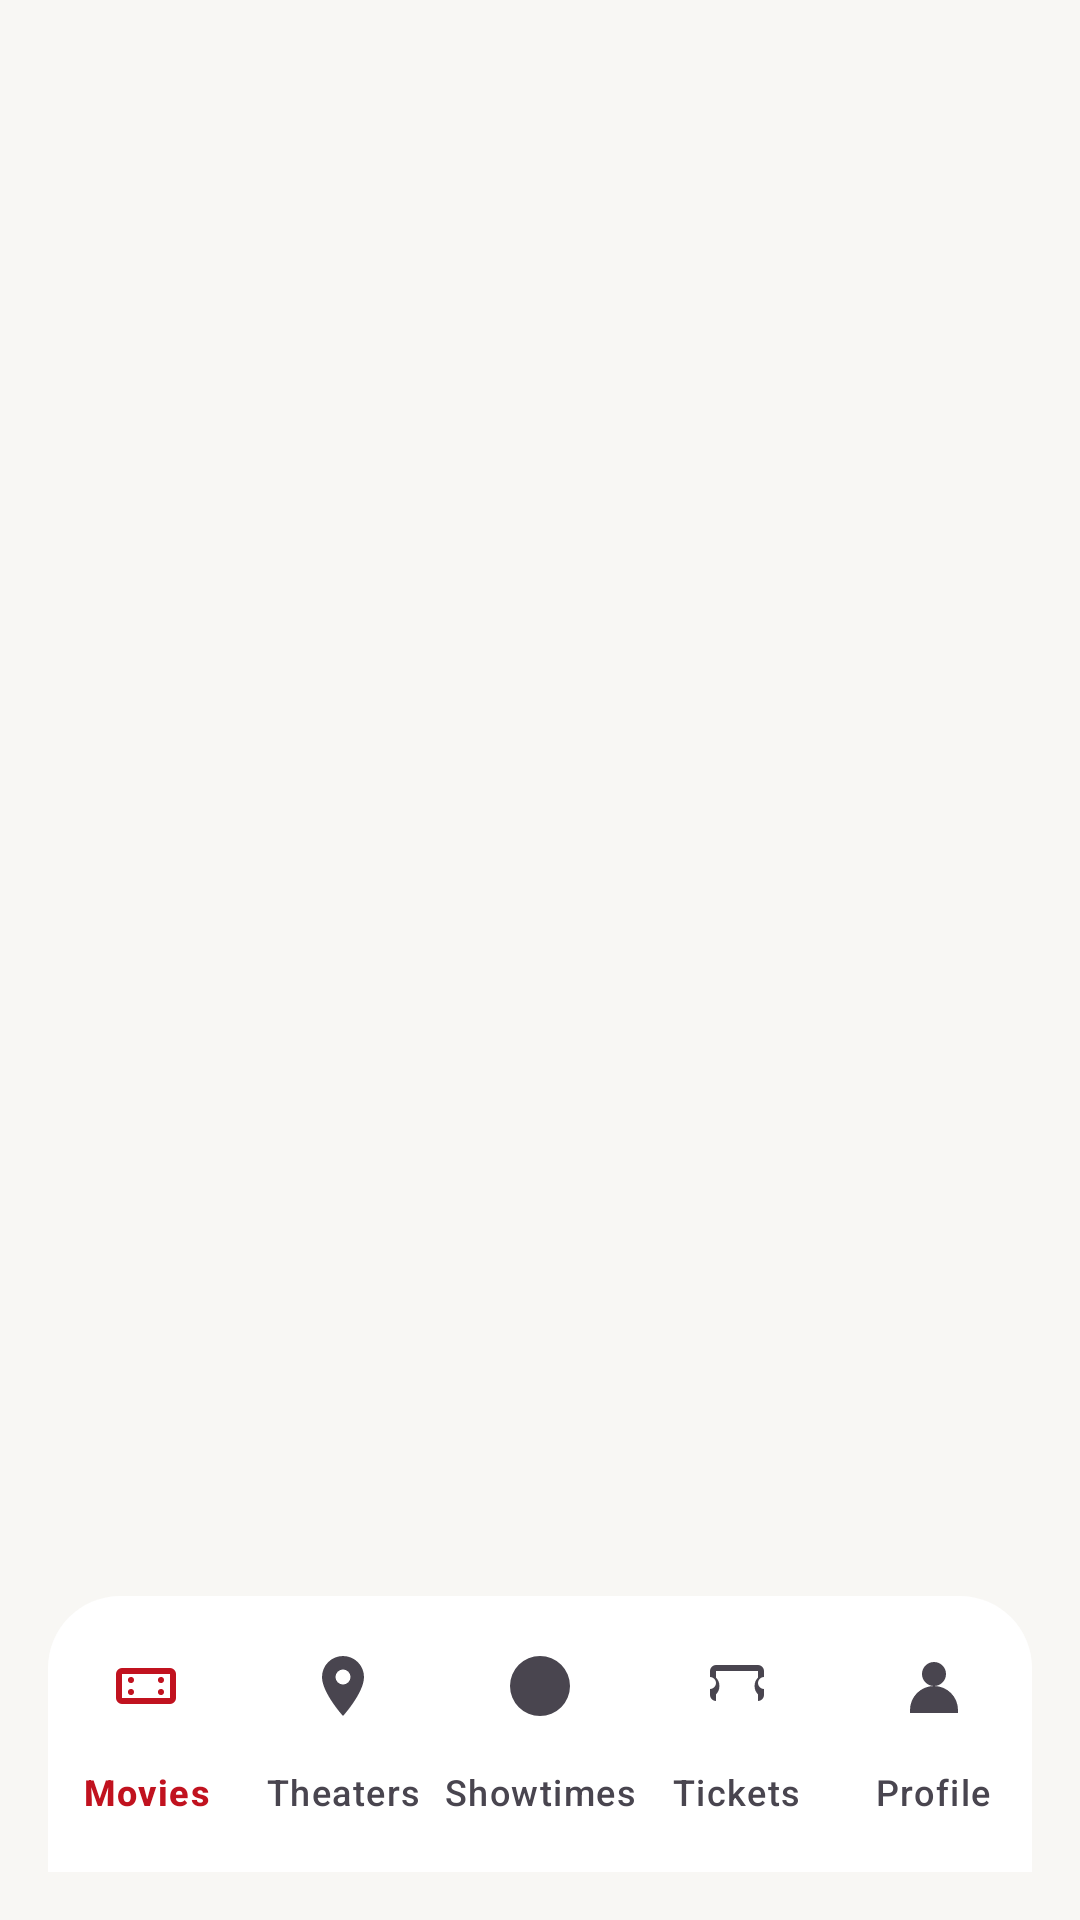

Here is an Android app screen rendered from its layout file. Give the layout XML and the strings, colors and styles it references.
<!-- AndroidManifest.xml: application theme Theme.MovieTicketApp -->
<!-- res/layout/activity_main.xml -->
<?xml version="1.0" encoding="utf-8"?>
<androidx.constraintlayout.widget.ConstraintLayout xmlns:android="http://schemas.android.com/apk/res/android"
    xmlns:app="http://schemas.android.com/apk/res-auto"
    xmlns:tools="http://schemas.android.com/tools"
    android:id="@+id/main"
    android:layout_width="match_parent"
    android:layout_height="match_parent"
    android:background="@color/movie_background"
    tools:context=".MainActivity">

    <FrameLayout
        android:id="@+id/fragment_container"
        android:layout_width="0dp"
        android:layout_height="0dp"
        android:background="@color/movie_background"
        app:layout_constraintBottom_toTopOf="@id/bottom_navigation"
        app:layout_constraintEnd_toEndOf="parent"
        app:layout_constraintStart_toStartOf="parent"
        app:layout_constraintTop_toTopOf="parent" />

    <com.google.android.material.bottomnavigation.BottomNavigationView
        android:id="@+id/bottom_navigation"
        android:layout_width="0dp"
        android:layout_height="wrap_content"
        android:layout_marginStart="16dp"
        android:layout_marginEnd="16dp"
        android:layout_marginBottom="16dp"
        android:background="@drawable/bg_bottom_nav"
        android:elevation="12dp"
        android:paddingTop="6dp"
        android:paddingBottom="6dp"
        app:itemIconTint="@color/bottom_nav_item_color"
        app:itemTextColor="@color/bottom_nav_item_color"
        app:labelVisibilityMode="labeled"
        app:layout_constraintBottom_toBottomOf="parent"
        app:layout_constraintEnd_toEndOf="parent"
        app:layout_constraintStart_toStartOf="parent"
        app:menu="@menu/bottom_nav_menu" />

</androidx.constraintlayout.widget.ConstraintLayout>
<!-- resources referenced by this layout -->
<resources>
  <color name="movie_background">#F8F7F4</color>
  <!-- drawable bg_bottom_nav (drawable) -->
  <?xml version="1.0" encoding="utf-8"?>
  <shape xmlns:android="http://schemas.android.com/apk/res/android" android:shape="rectangle">
      <solid android:color="?attr/colorSurface" />
      <corners android:topLeftRadius="24dp" android:topRightRadius="24dp" />
  </shape>
  <style name="Theme.MovieTicketApp" parent="Base.Theme.MovieTicketApp" />
  <style name="Base.Theme.MovieTicketApp" parent="Theme.Material3.DayNight.NoActionBar">
          <item name="colorPrimary">@color/movie_primary</item>
          <item name="colorOnPrimary">@color/white</item>
          <item name="colorPrimaryContainer">@color/movie_primary_container</item>
          <item name="colorOnPrimaryContainer">@color/movie_on_surface</item>
          <item name="colorSecondary">@color/movie_secondary</item>
          <item name="colorOnSecondary">@color/white</item>
          <item name="colorSurface">@color/movie_surface</item>
          <item name="colorOnSurface">@color/movie_on_surface</item>
          <item name="colorSurfaceVariant">@color/movie_surface_variant</item>
          <item name="colorOnSurfaceVariant">@color/movie_on_surface_variant</item>
          <item name="colorOutline">@color/movie_outline</item>
          <item name="android:statusBarColor">@color/movie_background</item>
          <item name="android:navigationBarColor">@color/movie_background</item>
          <item name="android:windowBackground">@color/movie_background</item>
          <item name="materialButtonStyle">@style/Widget.MovieTicketApp.Button</item>
          <item name="textInputStyle">@style/Widget.MovieTicketApp.TextInputLayout</item>
      </style>
  <color name="movie_primary">#C1121F</color>
  <color name="white">#FFFFFFFF</color>
  <color name="movie_primary_container">#FFDAD6</color>
  <color name="movie_on_surface">#1C1B1F</color>
  <color name="movie_secondary">#D97706</color>
  <color name="movie_surface">#FFFFFF</color>
  <color name="movie_surface_variant">#E7E0EC</color>
  <color name="movie_on_surface_variant">#49454F</color>
  <color name="movie_outline">#CAC4D0</color>
  <style name="Widget.MovieTicketApp.Button" parent="Widget.Material3.Button">
          <item name="android:minHeight">52dp</item>
          <item name="cornerRadius">18dp</item>
      </style>
  <style name="Widget.MovieTicketApp.TextInputLayout" parent="Widget.Material3.TextInputLayout.OutlinedBox">
          <item name="boxCornerRadiusTopStart">18dp</item>
          <item name="boxCornerRadiusTopEnd">18dp</item>
          <item name="boxCornerRadiusBottomStart">18dp</item>
          <item name="boxCornerRadiusBottomEnd">18dp</item>
      </style>
</resources>
